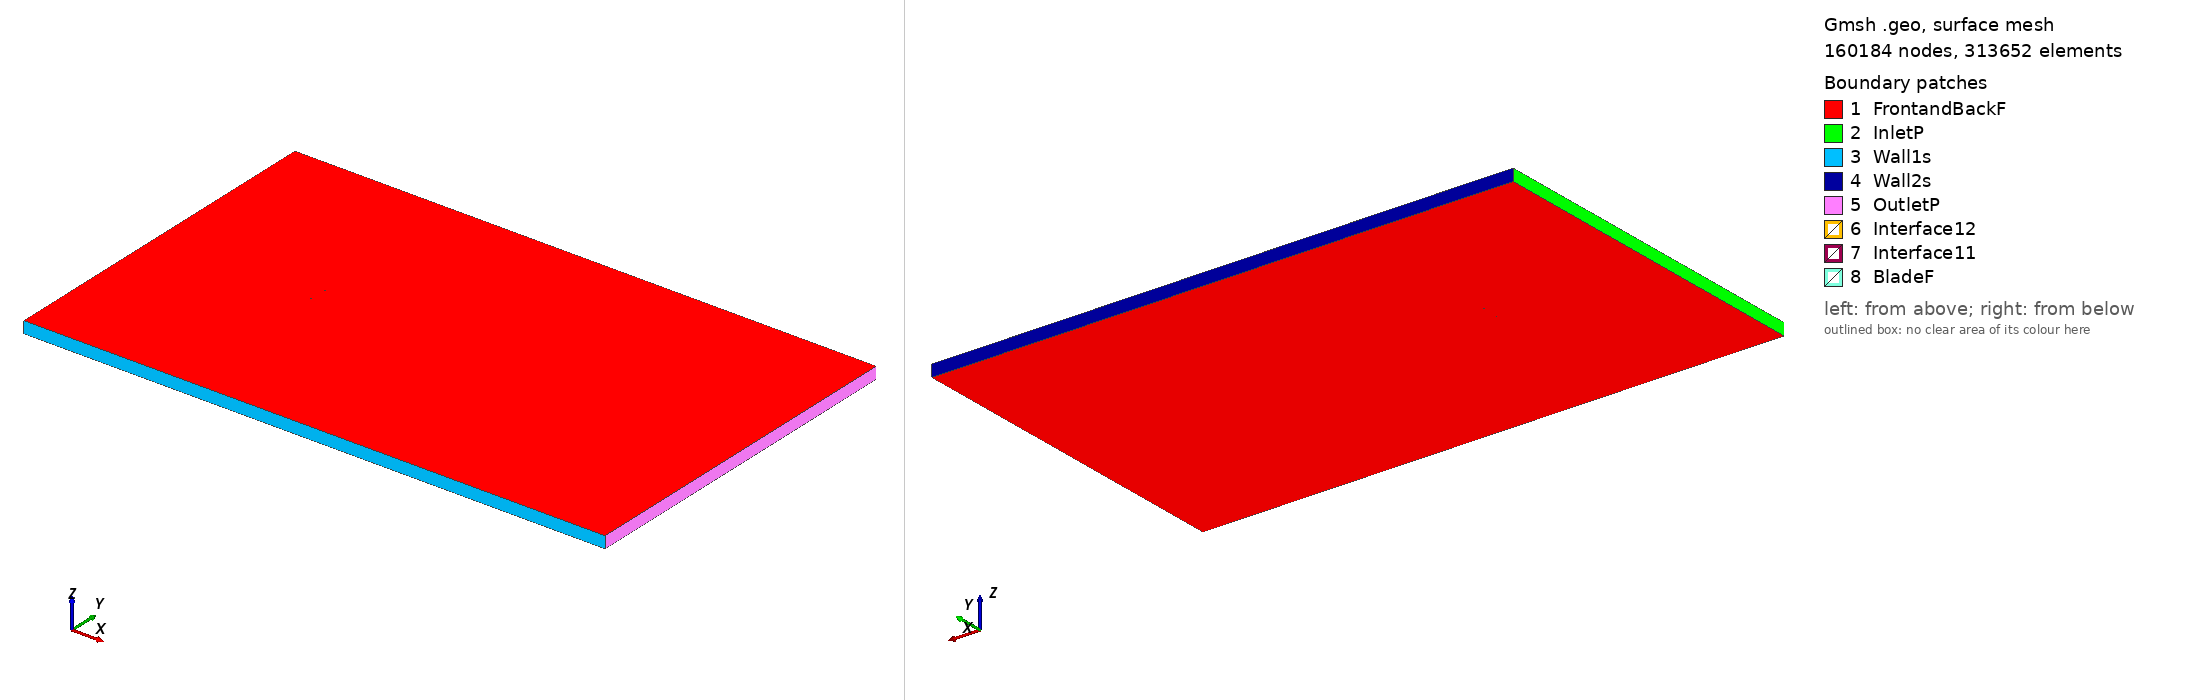

Gmsh geometry script, surface-meshed: 160184 nodes, 313652 surface elements. Boundary patches (legend numbers): 1 FrontandBackF, 2 InletP, 3 Wall1s, 4 Wall2s, 5 OutletP, 6 Interface12, 7 Interface11, 8 BladeF. Left view from above one corner, right view from below the opposite corner. Legend entries are the model's physical surfaces. The drawing asked Gmsh for element sizes between 1% and 20% of the model's largest extent; the script's own settings can give other sizes.

=== s823_tsr_-0.65225_aoa_-1.9935.geo (drawn) ===
SetFactory("OpenCASCADE");

Point(1) = {0.074877, 0.738723, 0, 1.0};
Point(2) = {0.074113, 0.738907, 0, 1.0};
Point(3) = {0.070007, 0.739814, 0, 1.0};
Point(4) = {0.065114, 0.740806, 0, 1.0};
Point(5) = {0.059525, 0.741879, 0, 1.0};
Point(6) = {0.053333, 0.743015, 0, 1.0};
Point(7) = {0.046635, 0.744185, 0, 1.0};
Point(8) = {0.039528, 0.745351, 0, 1.0};
Point(9) = {0.032108, 0.746473, 0, 1.0};
Point(10) = {0.024464, 0.747508, 0, 1.0};
Point(11) = {0.016685, 0.748413, 0, 1.0};
Point(12) = {0.008852, 0.749149, 0, 1.0};
Point(13) = {0.001042, 0.749680, 0, 1.0};
Point(14) = {-0.006671, 0.749973, 0, 1.0};
Point(15) = {-0.014220, 0.750000, 0, 1.0};
Point(16) = {-0.021550, 0.749726, 0, 1.0};
Point(17) = {-0.028642, 0.749157, 0, 1.0};
Point(18) = {-0.035428, 0.748315, 0, 1.0};
Point(19) = {-0.041872, 0.747217, 0, 1.0};
Point(20) = {-0.047912, 0.745905, 0, 1.0};
Point(21) = {-0.053483, 0.744408, 0, 1.0};
Point(22) = {-0.058525, 0.742754, 0, 1.0};
Point(23) = {-0.062987, 0.740973, 0, 1.0};
Point(24) = {-0.066815, 0.739096, 0, 1.0};
Point(25) = {-0.069975, 0.737156, 0, 1.0};
Point(26) = {-0.072418, 0.735203, 0, 1.0};
Point(27) = {-0.074105, 0.733287, 0, 1.0};
Point(28) = {-0.074746, 0.732127, 0, 1.0};
Point(29) = {-0.074889, 0.731697, 0, 1.0};
Point(30) = {-0.074930, 0.731513, 0, 1.0};
Point(31) = {-0.074955, 0.731288, 0, 1.0};
Point(32) = {-0.074917, 0.730870, 0, 1.0};
Point(33) = {-0.074803, 0.730416, 0, 1.0};
Point(34) = {-0.074530, 0.729710, 0, 1.0};
Point(35) = {-0.073222, 0.727461, 0, 1.0};
Point(36) = {-0.071362, 0.724783, 0, 1.0};
Point(37) = {-0.069235, 0.722029, 0, 1.0};
Point(38) = {-0.066816, 0.719390, 0, 1.0};
Point(39) = {-0.064172, 0.717119, 0, 1.0};
Point(40) = {-0.061140, 0.715526, 0, 1.0};
Point(41) = {-0.057374, 0.714513, 0, 1.0};
Point(42) = {-0.052947, 0.713935, 0, 1.0};
Point(43) = {-0.047909, 0.713782, 0, 1.0};
Point(44) = {-0.042298, 0.714052, 0, 1.0};
Point(45) = {-0.036145, 0.714735, 0, 1.0};
Point(46) = {-0.029481, 0.715812, 0, 1.0};
Point(47) = {-0.022341, 0.717249, 0, 1.0};
Point(48) = {-0.014767, 0.719000, 0, 1.0};
Point(49) = {-0.006809, 0.721003, 0, 1.0};
Point(50) = {0.001469, 0.723185, 0, 1.0};
Point(51) = {0.009990, 0.725462, 0, 1.0};
Point(52) = {0.018658, 0.727742, 0, 1.0};
Point(53) = {0.027360, 0.729932, 0, 1.0};
Point(54) = {0.035964, 0.731942, 0, 1.0};
Point(55) = {0.044319, 0.733691, 0, 1.0};
Point(56) = {0.052260, 0.735117, 0, 1.0};
Point(57) = {0.059613, 0.736178, 0, 1.0};
Point(58) = {0.066200, 0.736860, 0, 1.0};
Point(59) = {0.071851, 0.737177, 0, 1.0};
Point(60) = {0.074930, 0.737200, 0, 1.0};
Point(61) = {-0.074877, -0.738723, 0, 1.0};
Point(62) = {-0.074113, -0.738907, 0, 1.0};
Point(63) = {-0.070007, -0.739814, 0, 1.0};
Point(64) = {-0.065114, -0.740806, 0, 1.0};
Point(65) = {-0.059525, -0.741879, 0, 1.0};
Point(66) = {-0.053333, -0.743015, 0, 1.0};
Point(67) = {-0.046635, -0.744185, 0, 1.0};
Point(68) = {-0.039528, -0.745351, 0, 1.0};
Point(69) = {-0.032108, -0.746473, 0, 1.0};
Point(70) = {-0.024464, -0.747508, 0, 1.0};
Point(71) = {-0.016685, -0.748413, 0, 1.0};
Point(72) = {-0.008852, -0.749149, 0, 1.0};
Point(73) = {-0.001042, -0.749680, 0, 1.0};
Point(74) = {0.006671, -0.749973, 0, 1.0};
Point(75) = {0.014220, -0.750000, 0, 1.0};
Point(76) = {0.021550, -0.749726, 0, 1.0};
Point(77) = {0.028642, -0.749157, 0, 1.0};
Point(78) = {0.035428, -0.748315, 0, 1.0};
Point(79) = {0.041872, -0.747217, 0, 1.0};
Point(80) = {0.047912, -0.745905, 0, 1.0};
Point(81) = {0.053483, -0.744408, 0, 1.0};
Point(82) = {0.058525, -0.742754, 0, 1.0};
Point(83) = {0.062987, -0.740973, 0, 1.0};
Point(84) = {0.066815, -0.739096, 0, 1.0};
Point(85) = {0.069975, -0.737156, 0, 1.0};
Point(86) = {0.072418, -0.735203, 0, 1.0};
Point(87) = {0.074105, -0.733287, 0, 1.0};
Point(88) = {0.074746, -0.732127, 0, 1.0};
Point(89) = {0.074889, -0.731697, 0, 1.0};
Point(90) = {0.074930, -0.731513, 0, 1.0};
Point(91) = {0.074955, -0.731288, 0, 1.0};
Point(92) = {0.074917, -0.730870, 0, 1.0};
Point(93) = {0.074803, -0.730416, 0, 1.0};
Point(94) = {0.074530, -0.729710, 0, 1.0};
Point(95) = {0.073222, -0.727461, 0, 1.0};
Point(96) = {0.071362, -0.724783, 0, 1.0};
Point(97) = {0.069235, -0.722029, 0, 1.0};
Point(98) = {0.066816, -0.719390, 0, 1.0};
Point(99) = {0.064172, -0.717119, 0, 1.0};
Point(100) = {0.061140, -0.715526, 0, 1.0};
Point(101) = {0.057374, -0.714513, 0, 1.0};
Point(102) = {0.052947, -0.713935, 0, 1.0};
Point(103) = {0.047909, -0.713782, 0, 1.0};
Point(104) = {0.042298, -0.714052, 0, 1.0};
Point(105) = {0.036145, -0.714735, 0, 1.0};
Point(106) = {0.029481, -0.715812, 0, 1.0};
Point(107) = {0.022341, -0.717249, 0, 1.0};
Point(108) = {0.014767, -0.719000, 0, 1.0};
Point(109) = {0.006809, -0.721003, 0, 1.0};
Point(110) = {-0.001469, -0.723185, 0, 1.0};
Point(111) = {-0.009990, -0.725462, 0, 1.0};
Point(112) = {-0.018658, -0.727742, 0, 1.0};
Point(113) = {-0.027360, -0.729932, 0, 1.0};
Point(114) = {-0.035964, -0.731942, 0, 1.0};
Point(115) = {-0.044319, -0.733691, 0, 1.0};
Point(116) = {-0.052260, -0.735117, 0, 1.0};
Point(117) = {-0.059613, -0.736178, 0, 1.0};
Point(118) = {-0.066200, -0.736860, 0, 1.0};
Point(119) = {-0.071851, -0.737177, 0, 1.0};
Point(120) = {-0.074930, -0.737200, 0, 1.0};

// Lines: first blade (splines 1-4)
Spline(1) = {1:18};
Spline(2) = {18:45};
Spline(3) = {45:60};
Spline(4) = {60,1};

// Lines: second blade (splines 5-8)
Spline(5) = {61:78};
Spline(6) = {78:105};
Spline(7) = {105:120};
Spline(8) = {120,61};

// Outer domain (points 20001-4 and lines)
Point(121) = {-13.50000000, -15.00000000, 0, 1.0};
Point(122) = {-13.50000000, 15.00000000, 0, 1.0};
Point(123) = {36.00000000, 15.00000000, 0, 1.0};
Point(124) = {36.00000000, -15.00000000, 0, 1.0};
Line(11) = {121, 122};
Line(12) = {122, 123};
Line(13) = {123, 124};
Line(14) = {121, 124};

// Interface (between moving and stationary domain) (circles)
Circle(9) = {0, 0, 0, 0.80000000, 0, 2*Pi};
Circle(10) = {0, 0, 0, 0.80000000, 0, 2*Pi};

// Loops collect Lines/Splines/etc (blade1, blade2, domain, first circle)
Line Loop(1) = {1:4};
Line Loop(2) = {5:8};
Line Loop(3) = {11,12,13,-14};
Line Loop(4) = {9};

// BooleanDifference cuts out the circle/interface from the domain
Plane Surface(1) = {3};
Plane Surface(2) = {4};
BooleanDifference{ Surface{1}; Delete;}{ Surface{2}; Delete;}

// This one cuts out the blades from the inner circle/interface
Line Loop(6) = {10};
Plane Surface(5) = {6};
Plane Surface(6) = {1};
Plane Surface(7) = {2};
BooleanDifference{ Surface{5}; Delete;}{ Surface{6,7}; Delete;}

// extrude to 3rd dimension
Extrude {0, 0, 1} {Surface{1}; Surface{5}; Layers{1}; Recombine;}

// Physical Surfaces are the named boundaries (patches)
Physical Surface("Interface11") = {12};
Physical Surface("Interface12") = {10};

// sides of domain
Physical Surface("InletP") = {6};
Physical Surface("OutletP") = {9};

// top and bottom of domain
Physical Surface("Wall1s") = {7};
Physical Surface("Wall2s") = {8};

// Check FrontandBackF by ensuring there is nothing in the 3rd dimension
Physical Surface("FrontandBackF") = {1,11,5,21};
Physical Surface("BladeF") = {13:20};
Physical Volume("Turbine") = {2};
Physical Volume("Farfield") = {1};

// settings for airfoil boundary layer
Field[1] = BoundaryLayer;
Field[1].EdgesList = {1:8};
Field[1].hwall_n = 1e-3;
Field[1].thickness = 1.5e-2;
Field[1].ratio = 1.05;
Field[1].Quads = 1;
BoundaryLayer Field = 1;

// control points for mesh (blade and interface)
// floor((arc length / 1.5mm)/ 6) -> Transfinite Line
Transfinite Line {1,2,3,5,6,7} = 35 Using Progression 1;
Transfinite Line {4,8} = 2 Using Progression 1;
Transfinite Line {9, 15} = 800 Using Progression 1;

// For more information on gmsh syntax, visit http://gmsh.info/doc/texinfo/gmsh.html
